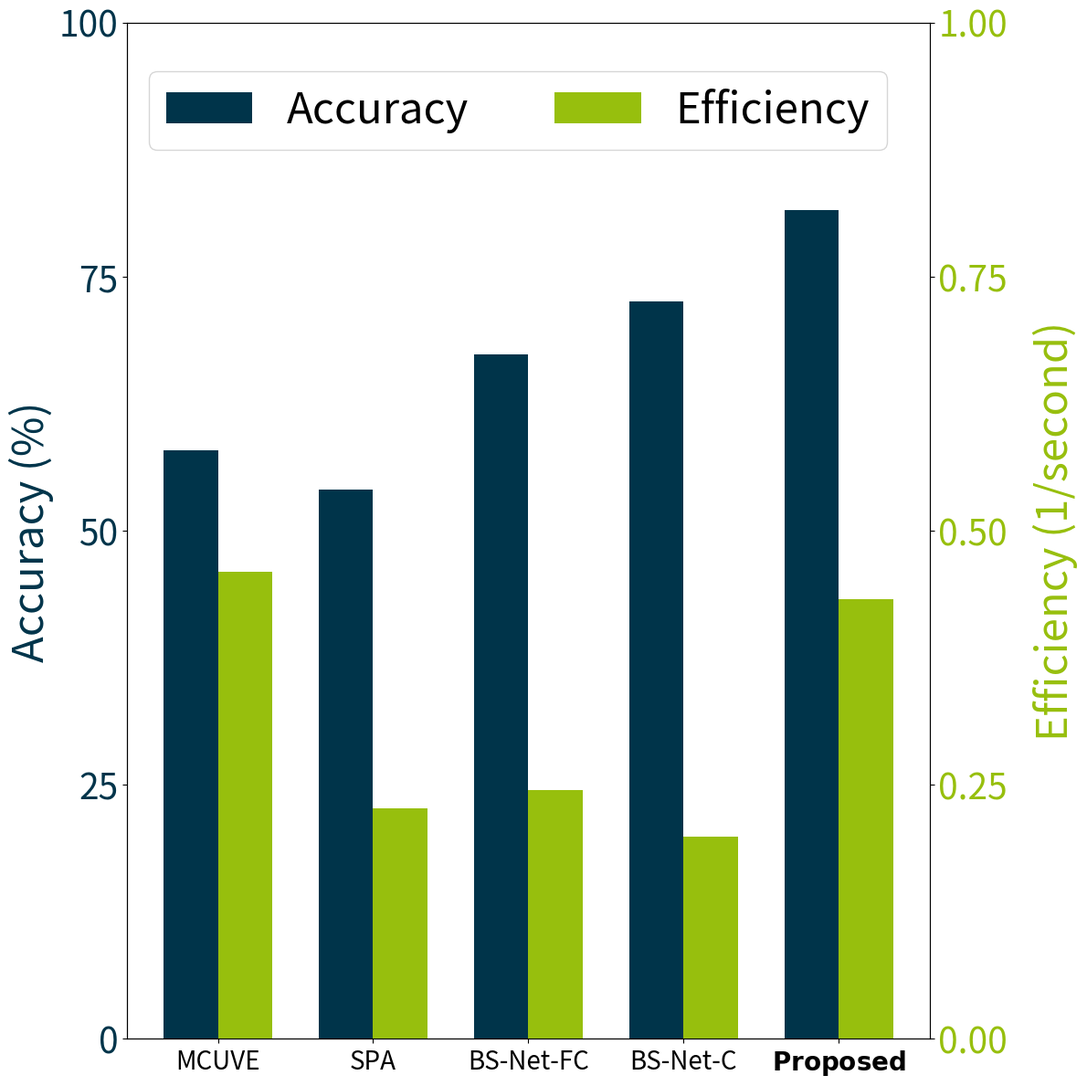

Generate this figure with matplotlib:
import matplotlib.pyplot as plt
import numpy as np

algorithms = ['MCUVE', 'SPA', 'BS-Net-FC', 'BS-Net-C', 'Proposed']
accuracy = [0.579263 * 100, 0.54007 * 100, 0.673038 * 100, 0.725294 * 100, 0.815067 * 100]
efficiency = [0.113475, 0.012129, 0.016784, 0.00654, 0.099076]
efficiency = 1/np.log(1/np.array(efficiency))

print(efficiency)

bar_width = 0.35
index = np.arange(len(algorithms))

fig, ax1 = plt.subplots(figsize = (12,12))

bars1 = ax1.bar(index, accuracy, bar_width, label='Accuracy', color='#00344a')

ax2 = ax1.twinx()
bars2 = ax2.bar(index + bar_width, efficiency, bar_width, label='Efficiency', color='#97bf0d')

#ax1.set_xlabel('Algorithm')
ax1.set_ylabel('Accuracy (%)', color='#00344a', fontsize=34)
ax2.set_ylabel('Efficiency (1/second)', color='#97bf0d', fontsize=34, labelpad=20)
ax1.set_xticks(index + bar_width / 2)
#ax1.set_xticklabels(algorithms)
ax1.set_xticklabels(['MCUVE', 'SPA', 'BS-Net-FC', 'BS-Net-C', r'$\mathbf{Proposed}$'], fontsize=20)

ax1.set_ylim(0, 100)
ax2.set_ylim(0, 0.8)

ax1.set_yticks(np.linspace(0, 100, 5))
ax2.set_yticks([0.00, 0.25, 0.50, 0.75, 1.00])

ax1.tick_params(axis='y', labelsize=28, labelcolor="#00344a")
ax2.tick_params(axis='y', labelsize=28, labelcolor="#97bf0d")

# ax1.set_yticks([])
# ax2.set_yticks([])

fig.legend(ncols=2,loc='upper left', bbox_to_anchor=(0.12,0.95), fontsize=34)
plt.tight_layout()
plt.savefig('crc2.png', transparent=True)
plt.show()
